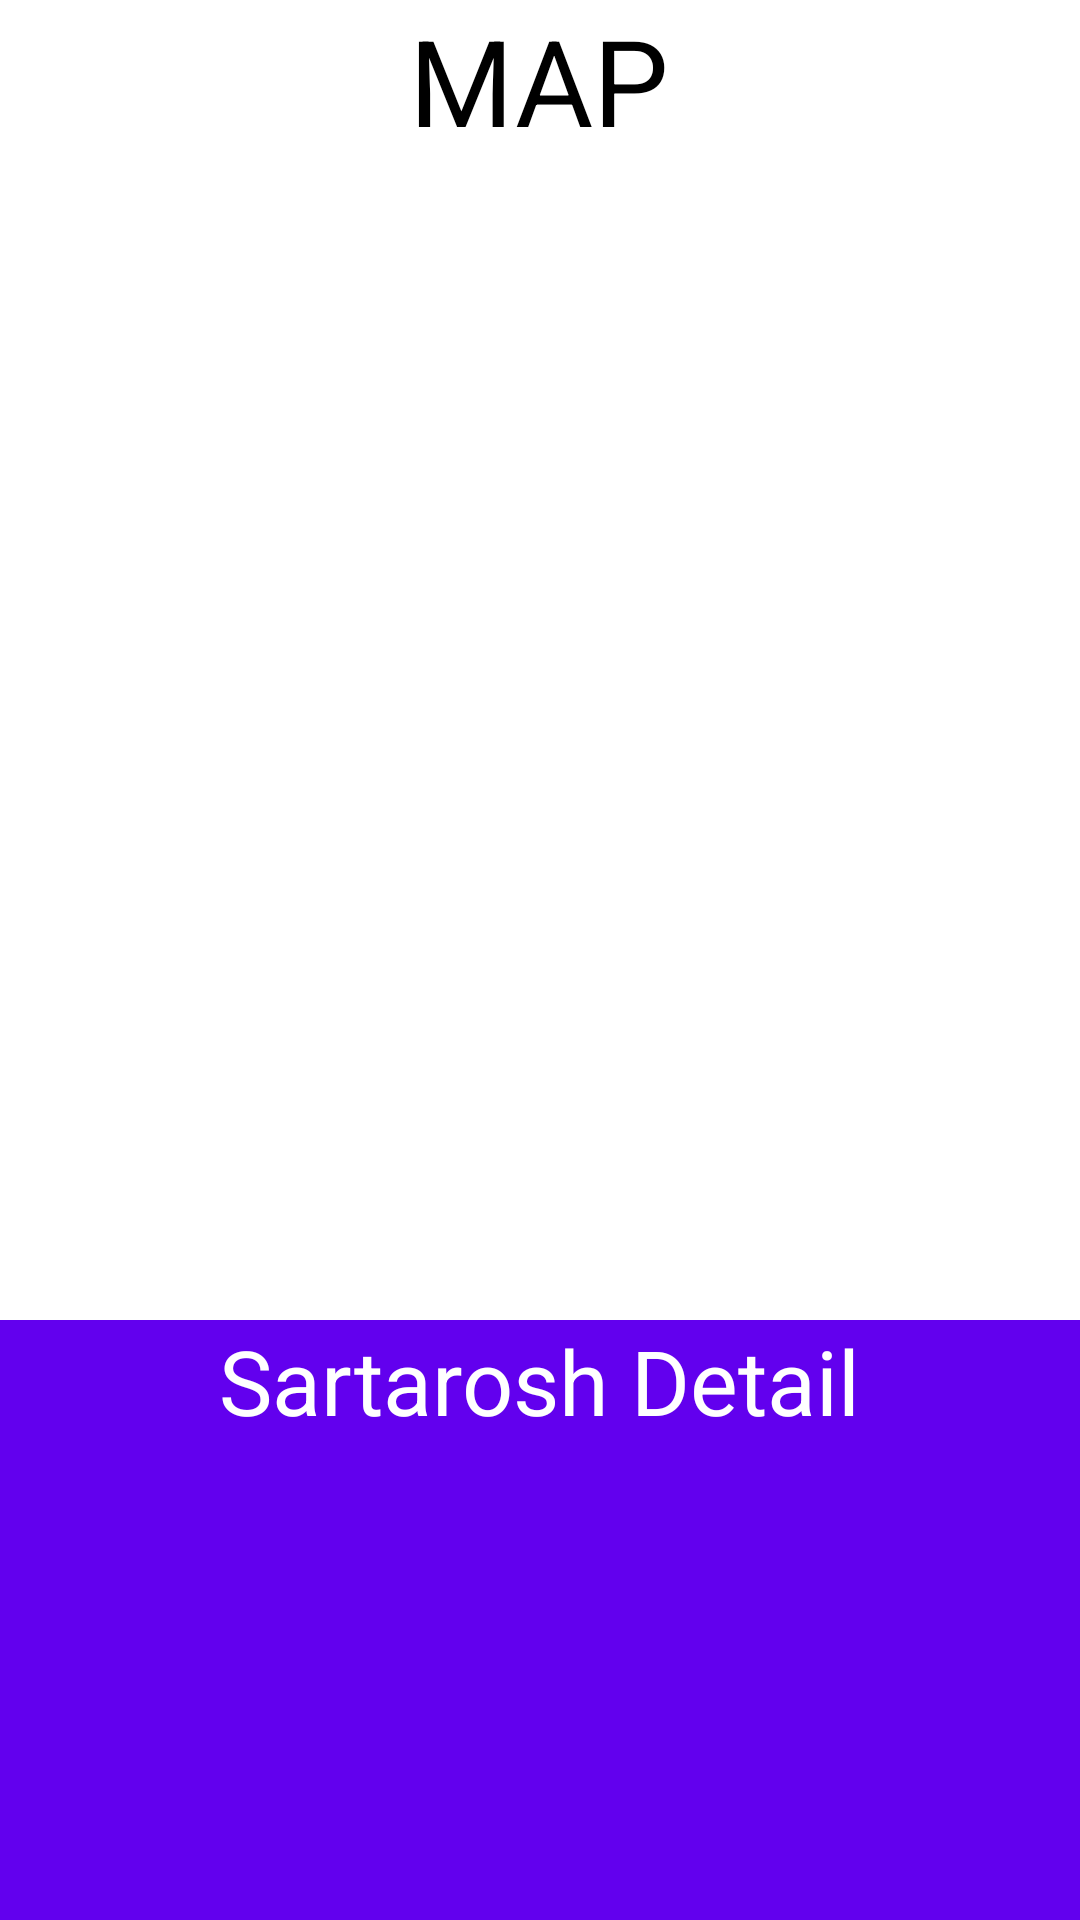

This screen was rendered from an Android layout file. Write that file and the resources it references.
<!-- AndroidManifest.xml: application theme Theme.CuteCut -->
<!-- res/layout/fragment_home_user.xml -->
<?xml version="1.0" encoding="utf-8"?>
<androidx.coordinatorlayout.widget.CoordinatorLayout xmlns:android="http://schemas.android.com/apk/res/android"
    xmlns:tools="http://schemas.android.com/tools"
    android:layout_width="match_parent"
    android:layout_height="match_parent"
    tools:context=".fragment.HomeUserFragment">

    <TextView
        android:layout_width="wrap_content"
        android:layout_height="wrap_content"
        android:layout_gravity="center_horizontal"
        android:text="MAP"
        android:textColor="@color/black"
        android:textSize="40sp" />

    <include layout="@layout/barber_info_layout" />
</androidx.coordinatorlayout.widget.CoordinatorLayout>
<!-- res/layout/barber_info_layout.xml (included above) -->
<?xml version="1.0" encoding="utf-8"?>
<androidx.constraintlayout.widget.ConstraintLayout xmlns:android="http://schemas.android.com/apk/res/android"
    xmlns:app="http://schemas.android.com/apk/res-auto"
    android:id="@+id/barberInfoLayout"
    android:layout_width="match_parent"
    android:layout_height="match_parent"
    android:background="@color/purple_500"
    android:fitsSystemWindows="true"
    app:behavior_hideable="true"
    app:behavior_peekHeight="200dp"
    app:layout_behavior="com.google.android.material.bottomsheet.BottomSheetBehavior">

    <TextView
        android:layout_width="wrap_content"
        android:layout_height="wrap_content"
        android:text="Sartarosh Detail"
        android:textColor="@color/white"
        android:textSize="30sp"
        app:layout_constraintLeft_toLeftOf="parent"
        app:layout_constraintRight_toRightOf="parent"
        app:layout_constraintTop_toTopOf="parent" />

</androidx.constraintlayout.widget.ConstraintLayout>
<!-- resources referenced by this layout -->
<resources>
  <color name="black">#FF000000</color>
  <color name="purple_500">#FF6200EE</color>
  <color name="white">#FFFFFFFF</color>
  <style name="Theme.CuteCut" parent="Theme.MaterialComponents.Light.NoActionBar">
          
          <item name="colorPrimary">@color/purple_500</item>
          <item name="colorPrimaryVariant">@color/purple_700</item>
          <item name="colorOnPrimary">@color/white</item>
          
          <item name="colorSecondary">@color/teal_200</item>
          <item name="colorSecondaryVariant">@color/teal_700</item>
          <item name="colorOnSecondary">@color/black</item>
          
          <item name="android:statusBarColor" tools:targetApi="l">?attr/colorPrimaryVariant</item>
          
      </style>
  <color name="purple_700">#FF3700B3</color>
  <color name="teal_200">#FF03DAC5</color>
  <color name="teal_700">#FF018786</color>
</resources>
